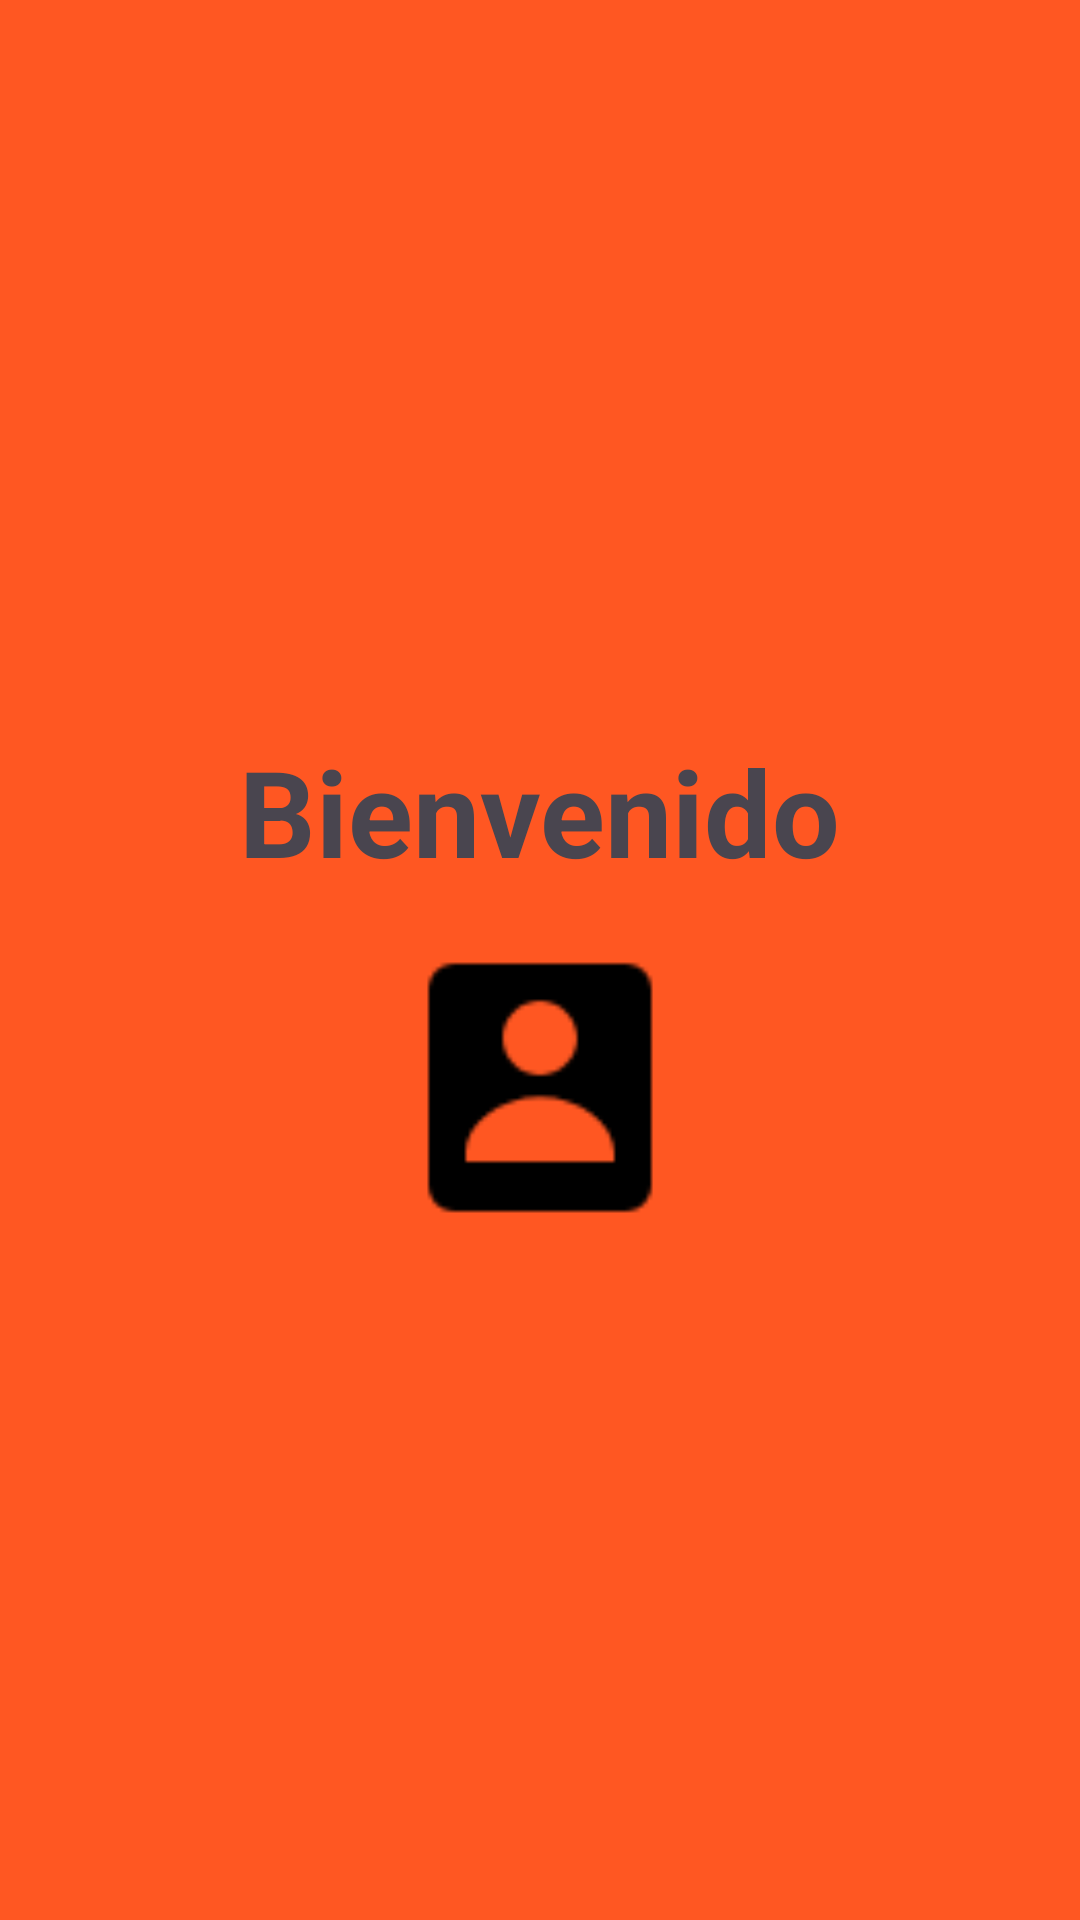

Write the Android layout XML for this screen, with the resource values it uses.
<!-- AndroidManifest.xml: application theme Theme.MiAppCompensar -->
<!-- res/layout/nav_header_menu.xml -->
<LinearLayout xmlns:android="http://schemas.android.com/apk/res/android"
    android:layout_width="match_parent"
    android:layout_height="160dp"
    android:orientation="vertical"
    android:background="@color/orange"
    android:gravity="center">

    <TextView
        android:id="@+id/tvInicioSesion"
        android:layout_width="wrap_content"
        android:layout_height="wrap_content"
        android:text="Bienvenido"
        android:textSize="40sp"
        android:textStyle="bold"
        android:layout_centerHorizontal="true"
        android:layout_marginTop="16dp"/>

    <ImageView
        android:id="@+id/avatarImageView"
        android:layout_width="106dp"
        android:layout_height="99dp"
        android:layout_marginTop="16dp"
        android:src="@drawable/user" />



</LinearLayout>
<!-- resources referenced by this layout -->
<resources>
  <color name="orange">#FF5722</color>
  <!-- drawable user: png bitmap (drawable, 1173 bytes) -->
  <style name="Theme.MiAppCompensar" parent="Base.Theme.MiAppCompensar" />
  <style name="Base.Theme.MiAppCompensar" parent="Theme.Material3.DayNight.NoActionBar">
          <item name="colorPrimary">@color/orange</item>
          <item name="colorPrimaryVariant">@color/orange2</item>
          <item name="colorOnPrimary">@color/orange3</item>
  
          <item name="colorSecondary">@color/black</item>
          <item name="colorSecondaryVariant">@color/blue</item>
          <item name="colorOnSecondary">@color/green</item>
      </style>
  <color name="orange2">#FF9800</color>
  <color name="orange3">#FFC107</color>
  <color name="black">#FF000000</color>
  <color name="blue">#0037FF</color>
  <color name="green">#4BFF22</color>
</resources>
